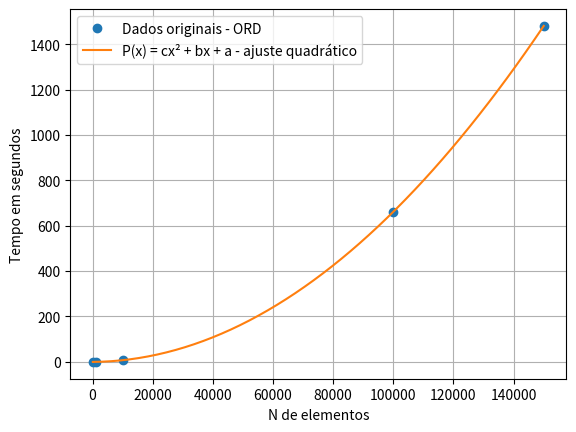

This figure's Python source:
import numpy as np
import matplotlib.pyplot as plt  # biblioteca para plotar gráficos

#tabelamentos ORD
#x = [100,1000,10000,100000,150000] 
#f = [0.0, 0.03191351890563965, 3.826925039291382, 354.5753653049469, 787.5887463092804]

#tabelamentos REV
#x = [100,1000,10000,100000,150000] 
#f = [0.0009975433349609375, 0.08178043365478516, 9.31391978263855, 905.2316131591797, 2027.4793527126312]

#tabelamentos RAND
x = [100,1000,10000,100000,150000] 
f = [0.0, 0.06283092498779297, 6.448749303817749, 661.9817333221436, 1480.9866366386414]


n = len(x)
A2 = [[0., 0., 0.],[0., 0., 0.], [0., 0., 0.]]  # matriz dos coeficientes do sistema linear
B2 = [0., 0., 0.]

for i in range(len(x)):
  A2[0][0] +=1
  A2[1][1] += x[i]*x[i]
  A2[2][2] += (x[i]*x[i])**2
  A2[0][1] += x[i]
  A2[0][2] += x[i]**2
  A2[1][2] += x[i]**3
  B2[0] += f[i]
  B2[1] += x[i]*f[i]
  B2[2] += (x[i]**2)*f[i]

A2[1][0] = A2[0][1]
A2[2][0] = A2[0][2]
A2[2][1] = A2[1][2]

[a2, b2, c2] = np.linalg.solve(A2, B2)   # resolucao do sistema linear

# definicao da funcao de ajustamento
def P2(c,b,a,t):
  return c*t*t + b*t + a

# impressao da funcao de ajuste
print('P(x) = ' ,c2,'*x^2 +' ,b2,'*x + ',a2, '   =>\nP(1000000) = ',P2(c2,b2,a2,1000000),'\n')

#grafico com a função de ajustamento e os dados originais
y = np.linspace(x[0],x[n-1]) #limites no eixo x
plt.plot(x,f,'o',y,P2(c2,b2,a2,y)) 
plt.legend(['Dados originais - ORD','P(x) = cx² + bx + a - ajuste quadrático'])
plt.xlabel('N de elementos') 
plt.ylabel('Tempo em segundos') 
plt.grid()
plt.show()